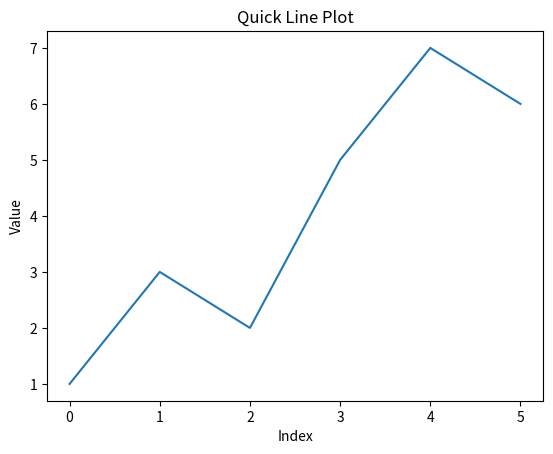

Write Python code to recreate this figure.
import sys, platform
print('Python:', sys.version.split()[0])
print('Platform:', platform.platform())

def add(a, b):
    """Return the sum of a and b."""
    return a + b

add(2, 3)

import matplotlib.pyplot as plt
data = [1, 3, 2, 5, 7, 6]
plt.figure()
plt.plot(data)
plt.title('Quick Line Plot')
plt.xlabel('Index')
plt.ylabel('Value')
plt.show()
